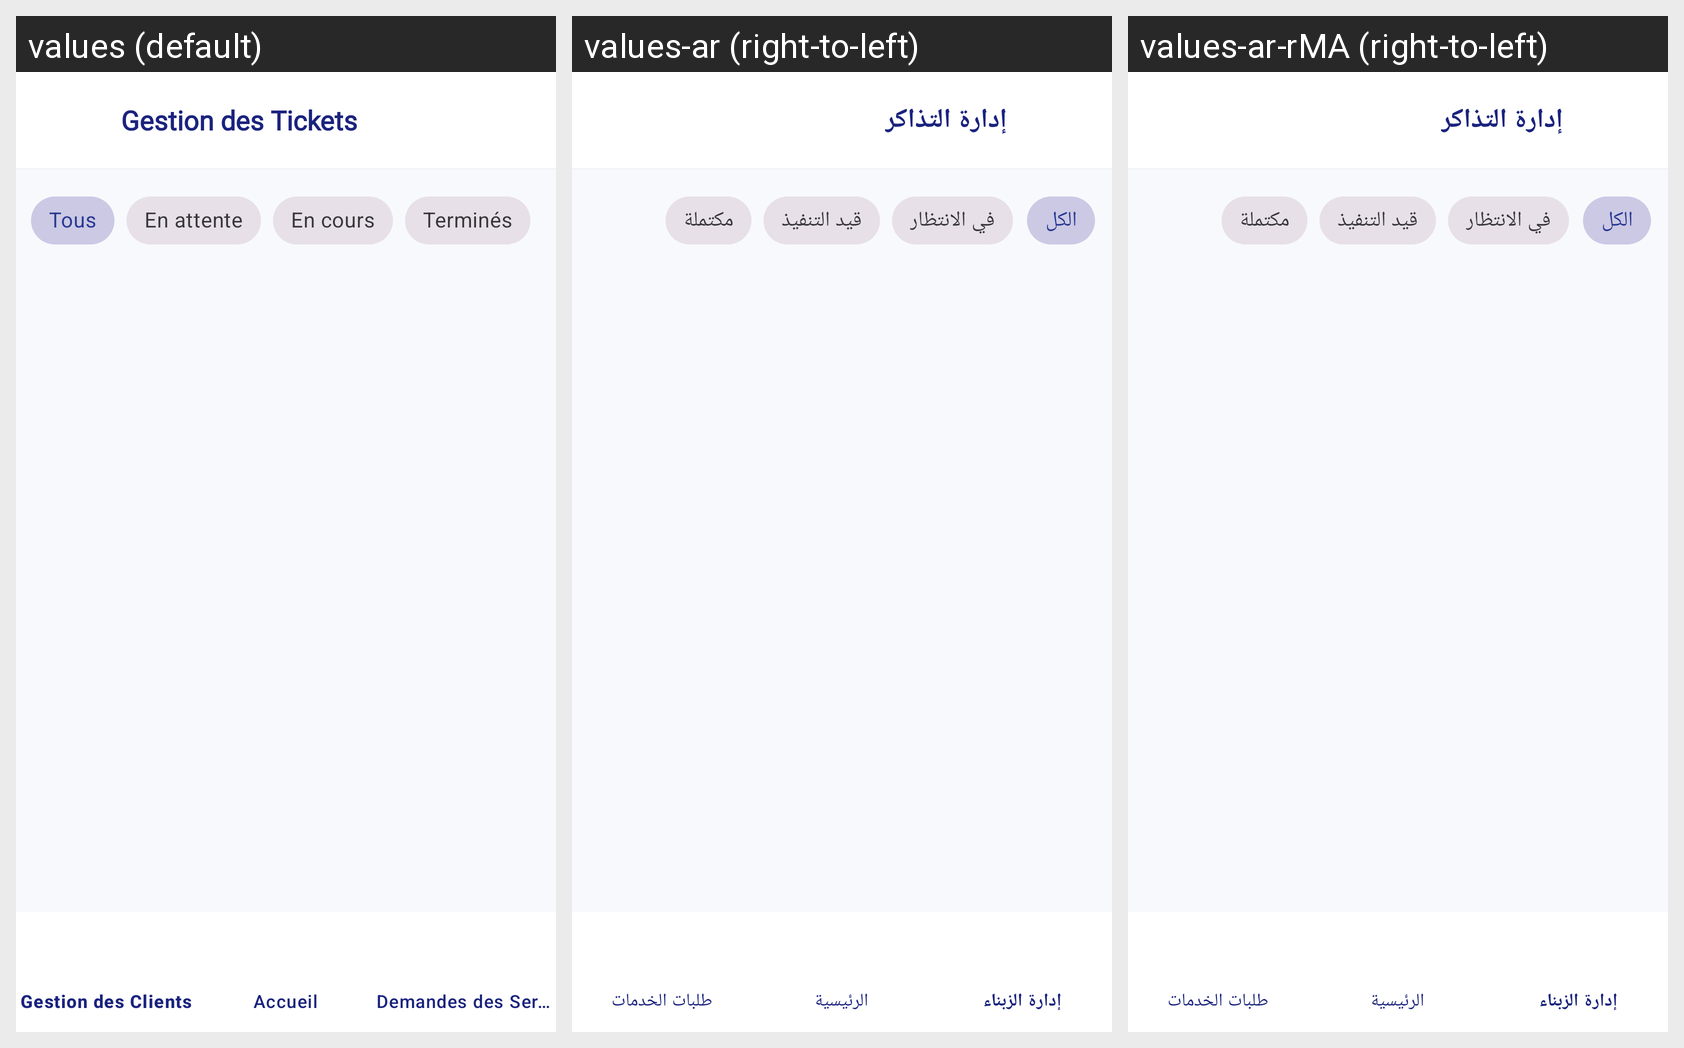

For this localized Android screen grid, give each drawn string resource with its value in every locale shown.
Android screen res/layout/activity_admin_tickets.xml rendered under 3 locales, left to right: values (default), values-ar (right-to-left), values-ar-rMA (right-to-left). Device: Nexus 5 (rendered at 1080×1920; each locale shown at half size, 540×960, under a caption strip naming it); theme Theme.WinnerSoftwareApp.
Strings drawn on this screen, with the default value and each locale's value (text and hints the layout hard-codes, and strings that could not be matched under every locale, appear in the picture but are not listed):

gestion_tickets
  values: Gestion des Tickets
  values-ar: إدارة التذاكر
  values-ar-rMA: إدارة التذاكر  [from values-ar]

tous
  values: Tous
  values-ar: الكل
  values-ar-rMA: الكل  [from values-ar]

en_attente
  values: En attente
  values-ar: في الانتظار
  values-ar-rMA: في الانتظار  [from values-ar]

en_cours
  values: En cours
  values-ar: قيد التنفيذ
  values-ar-rMA: قيد التنفيذ  [from values-ar]

termines
  values: Terminés
  values-ar: مكتملة
  values-ar-rMA: مكتملة  [from values-ar]
